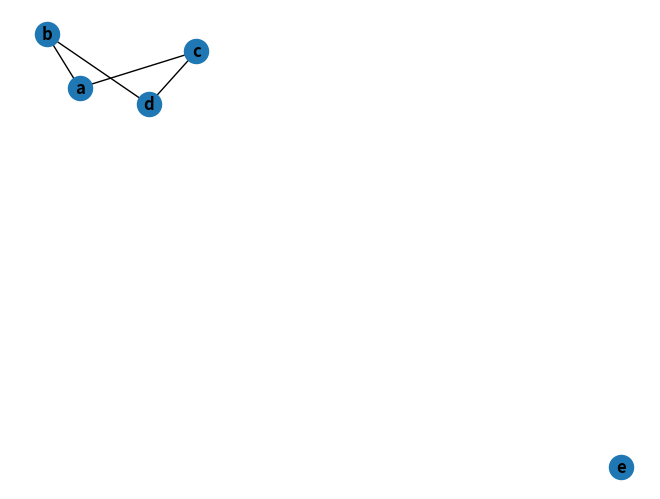

Source code (Python):
import matplotlib.pyplot as plt
import networkx as nx

def IsComplete(graph):
    n = graph.order()
    s = graph.size()
    return n * (n - 1) // 2 == s

def Painting(graph, k):
    g1 = graph.copy()
    g2 = graph.copy()

    if (IsComplete(graph)):
        ord = graph.order()
        colour = 1
        for i in graph.nodes():
            if graph.nodes()[i]['color'] == colour:
                continue
            graph.nodes()[i]['color'] = colour
            colour += 1
        return ord, graph
    
    nodes = list(graph.nodes())
    for n in nodes:
        nodesNonNeigh = list(nx.non_neighbors(graph, n))
        if (len(nodesNonNeigh) != 0):
            nodeNonNeigh = nodesNonNeigh[0]
            node = n
            break
    g1.add_edge(node, nodeNonNeigh)

    nodeAllNeigh = list(nx.all_neighbors(graph, node))
    nodeNonNeighAllNeigh = list(nx.all_neighbors(graph, nodeNonNeigh))

    g2.remove_nodes_from((node, nodeNonNeigh))
    g2.add_node(k, color = 0)
    edgesG2 = [(k, N) for N in list(set(nodeAllNeigh) | set(nodeNonNeighAllNeigh)) if k != N]

    g2.add_edges_from(edgesG2)
    k += 1
    xG2 = Painting(g2, k)
    xG1 = Painting(g1, k)

    if xG1[0] <= xG2[0]:
        for i in xG1[1].nodes():
            graph.nodes()[i]['color'] = xG1[1].nodes()[i]['color']
        return xG1[0], graph
    else:
        for i in xG2[1].nodes():
            if type(i) == int:
                graph.nodes()[node]['color'] = xG2[1].nodes()[i]['color']
                graph.nodes()[nodeNonNeigh]['color'] = xG2[1].nodes()[i]['color']
            else:
                graph.nodes()[i]['color'] = xG2[1].nodes()[i]['color']
        return xG2[0], graph
    


graph = nx.Graph()

nodes = [i for i in "abcde"]

edges = [('a','b'), ('d','b'), ('c','d'), ('a', 'c')]


graph.add_nodes_from(nodes, color = 0)


graph.add_edges_from(edges)
nx.draw(graph, with_labels=True, font_weight='bold')
plt.show()
res = Painting(graph, 0)
print(res[0])
for i in res[1].nodes():
    print(res[1].nodes()[i], i)
print("\n")
